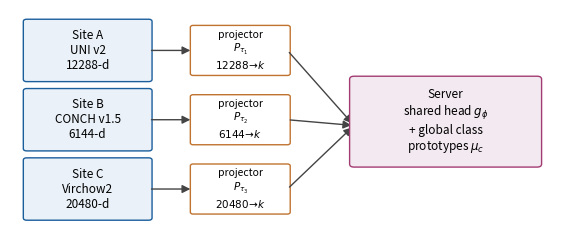

Recreate this plot in Python. (Note: this script raises an exception after producing the figure.)
"""Generate publication figures for manuscript_hetfm from REAL result JSONs.
No hardcoded results: every number is read from hetfm/results/*.json.
Output: manuscript_hetfm/figures/*.pdf (300 dpi, pub font sizes).
"""
import os
import json
from pathlib import Path

import matplotlib
matplotlib.use("Agg")
import matplotlib.pyplot as plt          # noqa: E402
from matplotlib.patches import FancyBboxPatch, FancyArrowPatch  # noqa: E402

R = Path(os.environ.get("HETFM_RESULTS", "hetfm/results"))
OUT = Path(os.environ.get("HETFM_FIGDIR", "figures"))
OUT.mkdir(parents=True, exist_ok=True)
J = {f.stem: json.loads(f.read_text())
     for f in R.glob("*.json")}

plt.rcParams.update({
    "figure.dpi": 300, "savefig.dpi": 300, "pdf.fonttype": 42,
    "font.size": 8, "axes.labelsize": 8.5, "axes.titlesize": 8,
    "xtick.labelsize": 7.5, "ytick.labelsize": 7.5, "legend.fontsize": 7.5,
    "axes.spines.top": False, "axes.spines.right": False,
})
C = {"method": "#1b5e9c", "ctrl": "#7a7a7a", "base": "#c0732f",
     "lb": "#bbbbbb", "fpkd": "#a23b72"}


def save(fig, name):
    fig.savefig(OUT / name, bbox_inches="tight")
    plt.close(fig)
    print("wrote", OUT / name)


# ---- Fig 1: protocol overview (schematic, no data) --------------------------
def fig1():
    fig, ax = plt.subplots(figsize=(7.16, 3.0))
    ax.set_xlim(0, 10); ax.set_ylim(0, 6); ax.axis("off")
    # One projector per foundation-model type, each with its own input
    # dimension: the subscripts must differ or the schematic reads as a
    # single shared projector.
    sites = [("Site A\nUNI v2\n12288-d", 4.2, "$P_{\\tau_1}$", "$12288\\!\\to\\!k$"),
             ("Site B\nCONCH v1.5\n6144-d", 2.4, "$P_{\\tau_2}$", "$6144\\!\\to\\!k$"),
             ("Site C\nVirchow2\n20480-d", 0.6, "$P_{\\tau_3}$", "$20480\\!\\to\\!k$")]
    for txt, y, psym, pdim in sites:
        ax.add_patch(FancyBboxPatch((0.3, y), 2.2, 1.5,
                     boxstyle="round,pad=0.06", fc="#eaf1f8", ec=C["method"]))
        ax.text(1.4, y + 0.75, txt, ha="center", va="center", fontsize=8.5)
        ax.add_patch(FancyBboxPatch((3.3, y + 0.15), 1.7, 1.2,
                     boxstyle="round,pad=0.05", fc="#fff", ec=C["base"]))
        ax.text(4.15, y + 0.75, f"projector\n{psym}\n{pdim}",
                ha="center", va="center", fontsize=7.5)
        ax.add_patch(FancyArrowPatch((2.5, y + 0.75), (3.3, y + 0.75),
                     arrowstyle="-|>", mutation_scale=12, color="#444"))
        ax.add_patch(FancyArrowPatch((5.0, y + 0.75), (6.2, 3.0),
                     arrowstyle="-|>", mutation_scale=12, color="#444"))
    ax.add_patch(FancyBboxPatch((6.2, 2.0), 3.3, 2.2,
                 boxstyle="round,pad=0.08", fc="#f3e9f1", ec=C["fpkd"]))
    ax.text(7.85, 3.1, "Server\nshared head $g_\\phi$\n+ global class\n"
            "prototypes $\\mu_c$", ha="center", va="center", fontsize=8.5)
    save(fig, "fig1_overview.pdf")


# ---- Fig 2: RQ1 recovery (pre-registered n=30) ------------------------------
def fig2():
    pr = J["prereg_confirm"]
    lb = pr["LB"]
    bplain = J["week3_rq1_linear"]["B_reference_plain_fedavg_REUSED"]
    a = pr["A_linear_homog_CONCH"]; m = pr["method_linear_balanced"]
    clo = pr["H1_RQ1_closure"]["mean"]
    labels = ["Local-only\nfloor", "Plain\nFedAvg", "Homog.\ncontrol",
              "Hetero.\nprotocol"]
    vals = [lb, bplain["mean"], a["mean"], m["mean"]]
    errs = [0, bplain["std"], a["std"], m["std"]]
    cols = [C["lb"], C["base"], C["ctrl"], C["method"]]
    fig, ax = plt.subplots(figsize=(3.5, 2.9))
    x = range(4)
    ax.bar(x, vals, yerr=errs, capsize=4, color=cols, width=0.62)
    for i, v in enumerate(vals):
        ax.text(i, v + (errs[i] or 0) + 0.02, f"{v:.3f}",
                ha="center", fontsize=7.5)
    ax.set_xticks(list(x)); ax.set_xticklabels(labels)
    ax.set_ylabel("Macro accuracy (9-class)")
    ax.set_ylim(0, 0.8)
    ax.annotate(f"gap-closure {clo:.2f}\n(parity bar $0.90$)",
                xy=(3, m["mean"]), xytext=(0.15, 0.71), fontsize=7,
                arrowprops=dict(arrowstyle="->", color="#444"))
    ax.set_title(f"Recovery over $n=${pr['n']} seeds", fontsize=8.5)
    save(fig, "fig2_rq1_recovery.pdf")


# ---- Fig 3: RQ4 assignment-skew inversion (n=30) -----------------
def fig3():
    s = J["seedext_rq4_n30"]["schemes"]
    order = ["stratified", "balanced", "cancer_correlated", "adversarial"]
    disp = ["stratified", "balanced", "cancer-\ncorrelated", "adversarial"]
    mm = [s[k]["method_linear"]["mean"] for k in order]
    me = [s[k]["method_linear"]["std"] for k in order]
    bb = []
    for k in order:
        bl = s[k]["baselines"]
        bb.append(max(v["mean"] for v in bl.values()))
    fig, ax = plt.subplots(figsize=(3.5, 2.9))
    x = range(4)
    ax.errorbar(x, mm, yerr=me, marker="o", ms=7, lw=2,
                color=C["method"], label="Heterogeneous protocol", capsize=4)
    ax.plot(x, bb, marker="s", ms=6, lw=1.6, ls="--",
            color=C["base"], label="Best dimension-matching baseline")
    for i, v in enumerate(mm):
        ax.text(i, v + me[i] + 0.015, f"{v:.3f}", ha="center", fontsize=6.5)
    ax.set_xticks(list(x)); ax.set_xticklabels(disp)
    ax.set_xlabel("Model-to-site assignment scheme "
                  "(intuitive easy $\\rightarrow$ hard)")
    ax.set_ylabel("Macro accuracy (9-class)")
    ax.set_ylim(0, 0.95)
    ax.legend(loc="lower right", frameon=False)
    ax.set_title("Thirty seeds per scheme", fontsize=8.5)
    save(fig, "fig3_rq4_inversion.pdf")


# ---- Fig 4: incrementality vs FedProtoKD ------------------------------------
def fig4():
    sc = J["seedext_rq4_n30"]["schemes"]
    schemes = ["balanced", "cancer_correlated", "adversarial"]
    disp = ["balanced", "cancer-correlated", "adversarial"]
    meth = [sc[k]["method_linear"]["mean"] for k in schemes]
    fp = [sc[k]["fedprotokd_B_tuned"]["mean"] for k in schemes]
    fig, ax = plt.subplots(figsize=(3.5, 2.9))
    x = range(3); w = 0.36
    ax.bar([i - w / 2 for i in x], meth, w, color=C["method"],
           label="Heterogeneous protocol")
    ax.bar([i + w / 2 for i in x], fp, w, color=C["fpkd"],
           label="FedProtoKD (tuned, fair eval)")
    for i in x:
        ax.text(i - w / 2, meth[i] + 0.015, f"{meth[i]:.2f}",
                ha="center", fontsize=6.5)
        ax.text(i + w / 2, fp[i] + 0.015, f"{fp[i]:.2f}",
                ha="center", fontsize=6.5)
    ax.set_xticks(list(x)); ax.set_xticklabels(disp)
    ax.set_ylabel("Macro accuracy (9-class)")
    ax.set_ylim(0, 0.9)
    ax.legend(loc="upper left", frameon=False)
    ax.set_title("Faithful FedProtoKD has no valid global classifier here "
                 "(see text)", fontsize=7.5)
    save(fig, "fig4_fedprotokd.pdf")


if __name__ == "__main__":
    fig1(); fig2(); fig3(); fig4()
    print("done ->", OUT)
